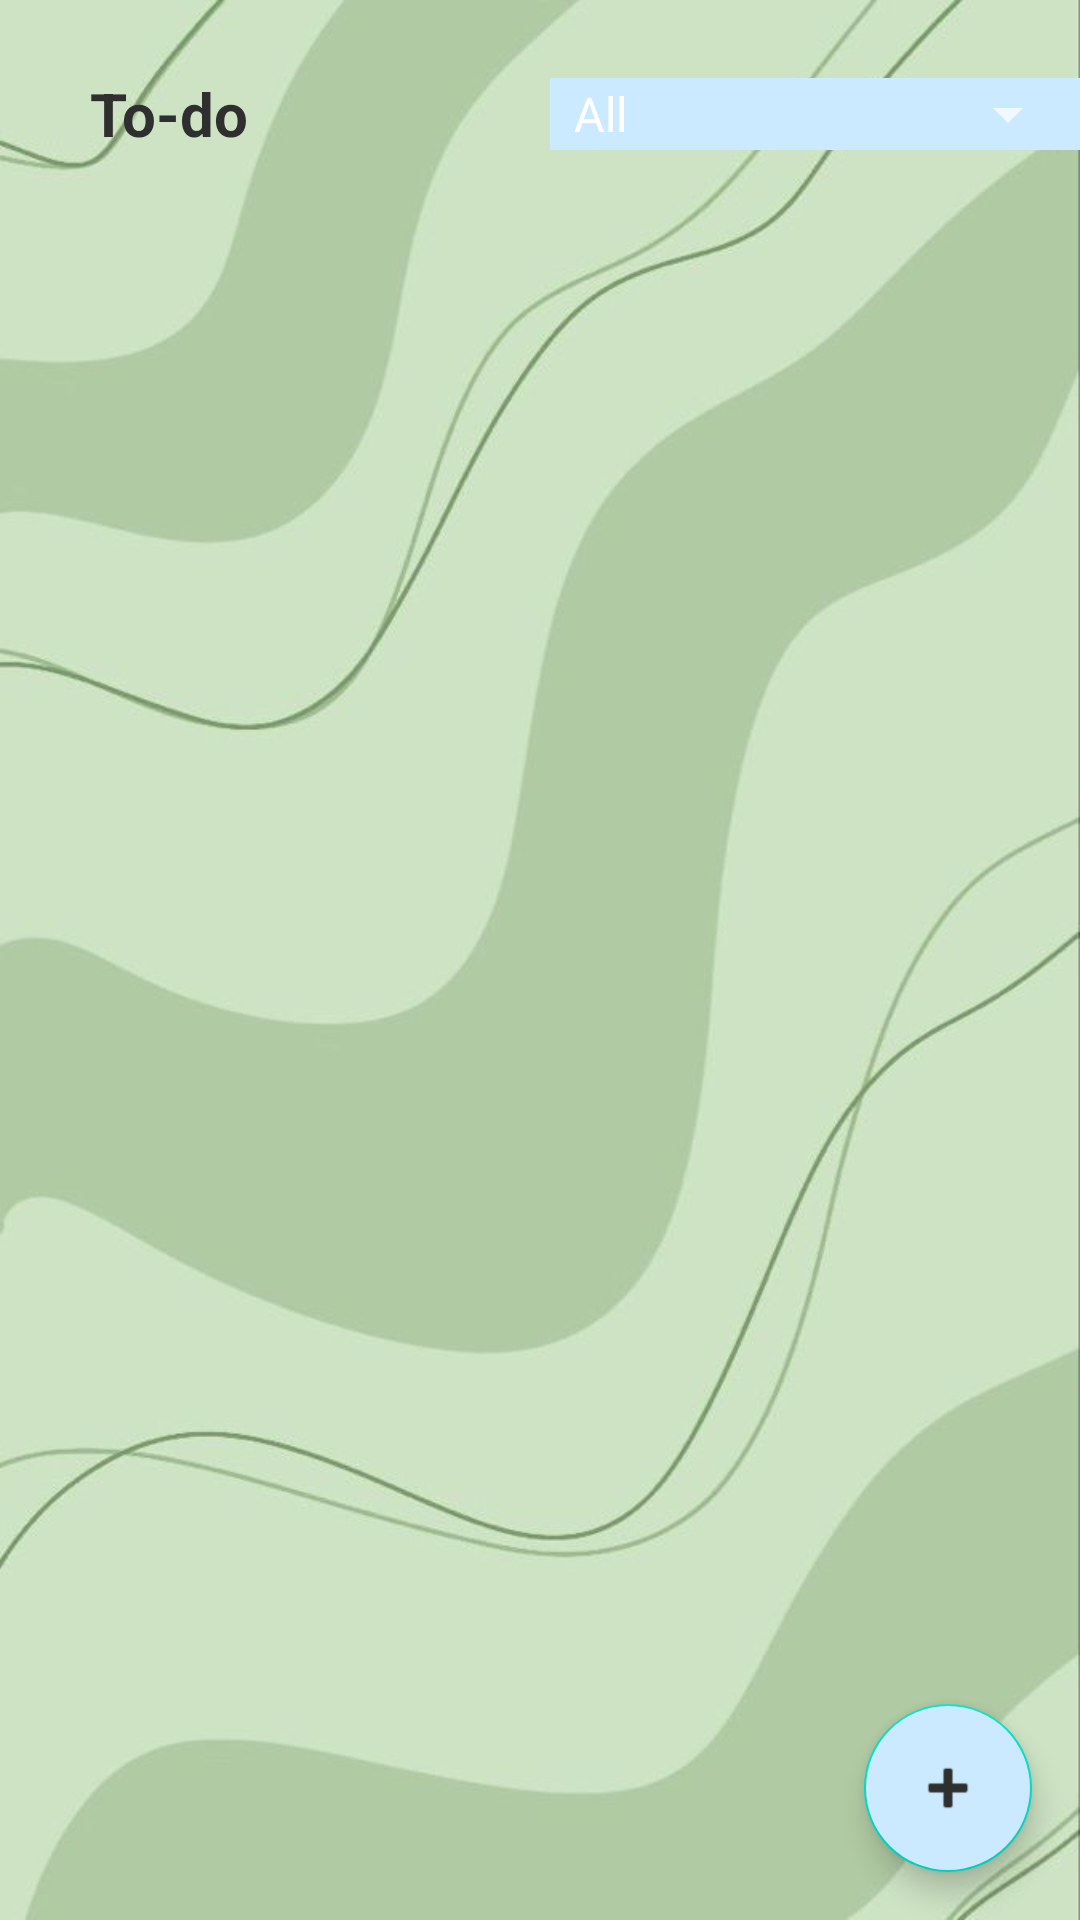

Here is an Android app screen rendered from its layout file. Give the layout XML and the strings, colors and styles it references.
<!-- AndroidManifest.xml: application theme Theme.MyApplication -->
<!-- res/layout/activity_main.xml -->
<?xml version="1.0" encoding="utf-8"?>
<RelativeLayout xmlns:android="http://schemas.android.com/apk/res/android"
    xmlns:app="http://schemas.android.com/apk/res-auto"
    xmlns:tools="http://schemas.android.com/tools"
    android:layout_width="match_parent"
    android:layout_height="match_parent"
    android:background="@drawable/bg"
    tools:context=".MainActivity">

    <androidx.appcompat.widget.Toolbar
        android:id="@+id/back"
        android:layout_width="match_parent"
        android:layout_height="wrap_content"
        android:layout_marginTop="6dp"
        android:layout_alignParentTop="true">

        <TextView
            android:textSize="20dp"
            android:textColor="@color/black"
            android:layout_marginLeft="30dp"
            android:layout_width="wrap_content"
            android:layout_height="wrap_content"
            android:textStyle="bold"
            android:text="To-do" />

        <LinearLayout
            android:layout_width="wrap_content"
            android:layout_height="wrap_content"
            android:id="@+id/ll_spinner"
            android:layout_gravity="right"
            android:background="@color/bg"
            android:layout_marginVertical="20dp"
            >
            <Spinner
                android:id="@+id/spinner_filter"
                android:layout_width="wrap_content"
                android:layout_height="wrap_content"
                android:entries="@array/filter_options"/>
        </LinearLayout>

    </androidx.appcompat.widget.Toolbar>

    <com.google.android.material.floatingactionbutton.FloatingActionButton
        android:id="@+id/add_task_button"
        android:layout_width="wrap_content"
        android:layout_height="wrap_content"
        android:layout_alignParentEnd="true"
        android:layout_alignParentBottom="true"
        android:layout_margin="16dp"
        android:background="@color/bg"
        android:backgroundTint="@color/bg"
        app:srcCompat="@android:drawable/ic_input_add" />


    <RelativeLayout
        android:layout_width="match_parent"
        android:layout_height="match_parent"
        android:layout_below="@id/back">

        <androidx.recyclerview.widget.RecyclerView
            android:id="@+id/recycler_view"
            android:layout_width="match_parent"
            android:layout_height="match_parent"
            android:padding="16dp"
            android:scrollbars="vertical"
            android:layout_below="@id/ll_spinner"/>
    </RelativeLayout>

</RelativeLayout>
<!-- resources referenced by this layout -->
<resources>
  <string-array name="filter_options">
          <item>All</item>
          <item>Work</item>
          <item>Personal</item>
          <item>Others</item>
          <item>High Priority</item>
          <item>Medium Priority</item>
          <item>Low Priority</item>
      </string-array>
  <color name="bg">#CBEAFF</color>
  <color name="black">#2F2F2F</color>
  <!-- drawable bg: jpg bitmap (drawable, 26360 bytes) -->
  <style name="Theme.MyApplication" parent="Theme.MaterialComponents.NoActionBar">
          
          <item name="colorPrimary">@color/black</item>
          <item name="colorPrimaryVariant">@color/black</item>
          <item name="colorOnPrimary">@color/white</item>
          
          <item name="colorSecondary">@color/teal_200</item>
          <item name="colorSecondaryVariant">@color/teal_700</item>
          <item name="colorOnSecondary">@color/black</item>
      </style>
  <color name="white">#FFFFFFFF</color>
  <color name="teal_200">#FF03DAC5</color>
  <color name="teal_700">#FF018786</color>
</resources>
